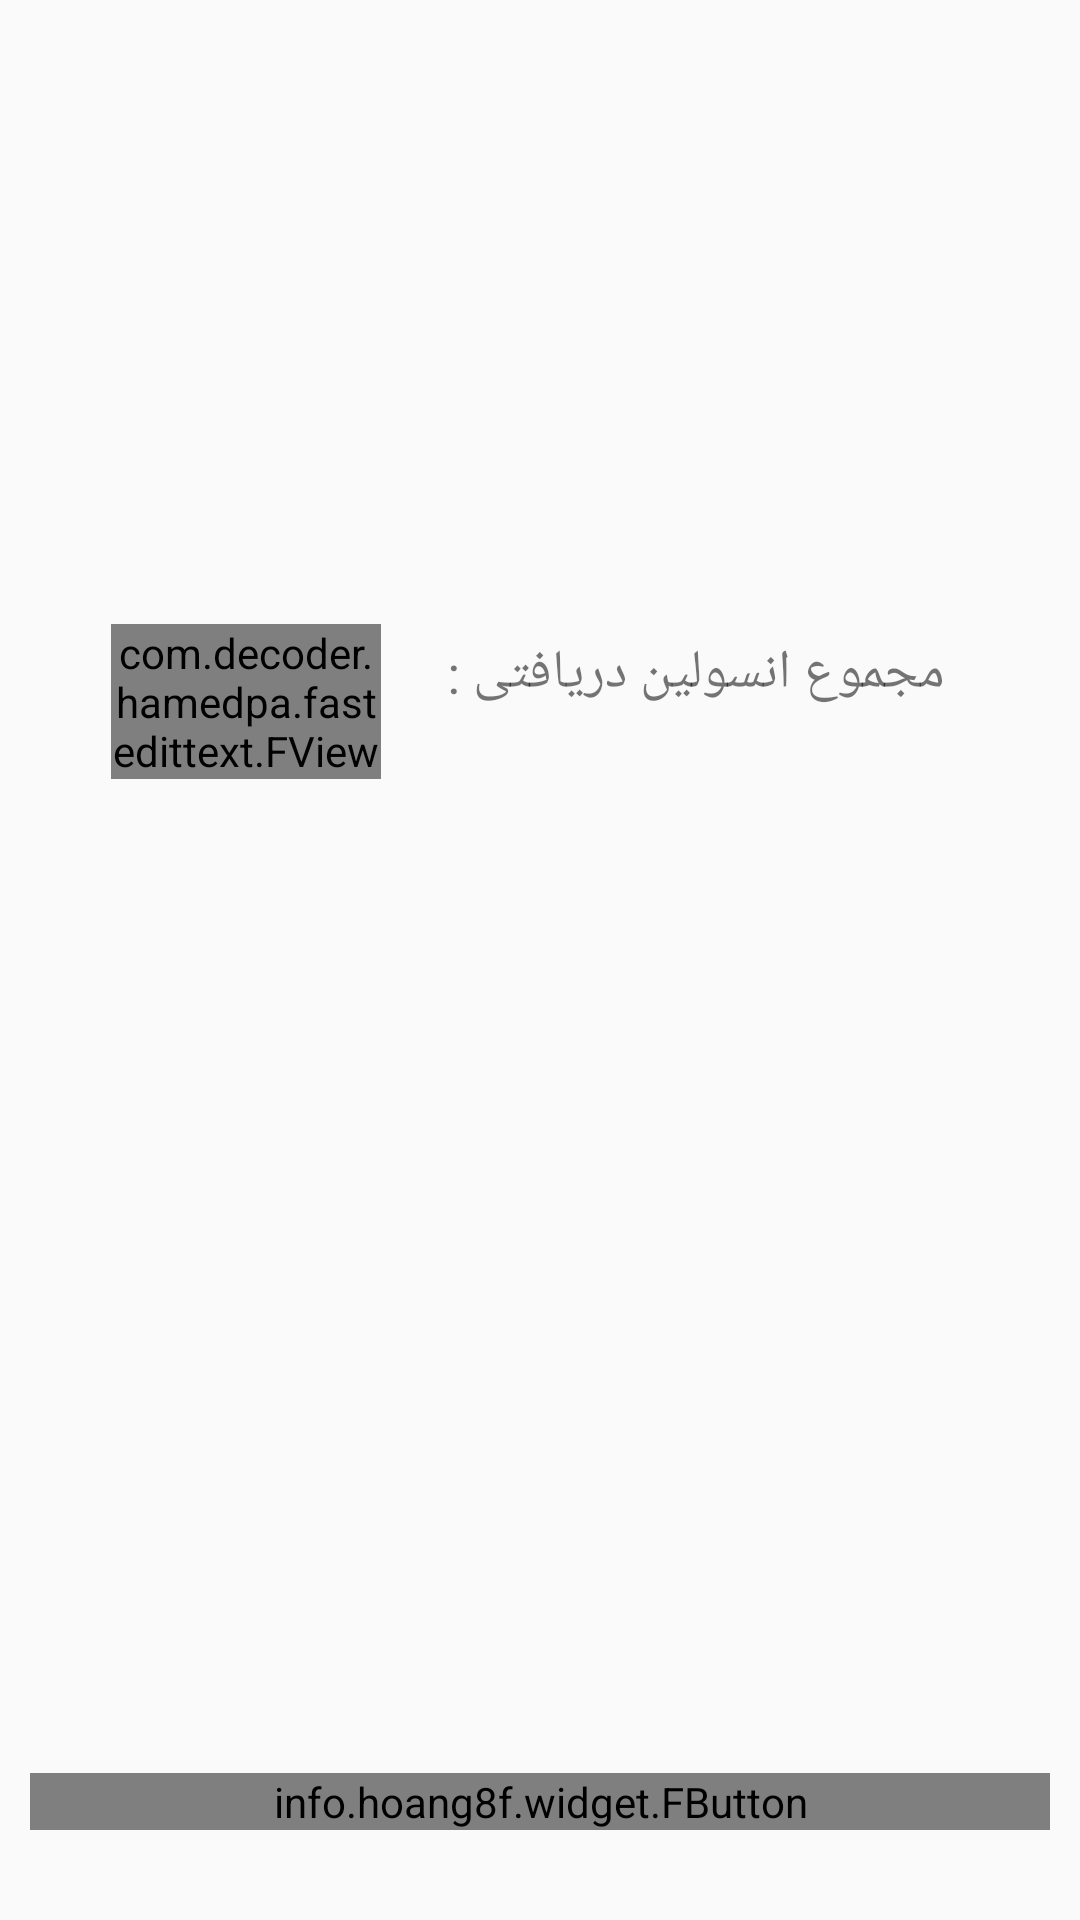

Layout XML and referenced resources for this Android screen:
<!-- AndroidManifest.xml: application theme AppTheme.NoActionBar -->
<!-- res/layout/insulin_effect_act.xml -->
<?xml version="1.0" encoding="utf-8"?>
<LinearLayout xmlns:android="http://schemas.android.com/apk/res/android"
    android:layout_width="match_parent"
    android:layout_height="match_parent"
    android:orientation="vertical">

    <RelativeLayout
    android:layout_width="match_parent"
    android:layout_height="match_parent">

        <com.decoder.hamedpa.fastedittext.FView
            android:id="@+id/editText_insulin_effect"
            android:layout_width="90dp"
            android:layout_height="wrap_content"
            android:layout_alignParentTop="true"
            android:layout_marginTop="208dp"
            android:layout_marginEnd="15dp"
            android:layout_marginRight="15dp"
            android:layout_toStartOf="@+id/textView5"
            android:layout_toLeftOf="@+id/textView5"
            android:ems="10"
            android:inputType="number" />

        <info.hoang8f.widget.FButton
            android:id="@+id/button_insulin_effect"
            android:layout_width="match_parent"
            android:layout_height="wrap_content"
            android:layout_alignParentBottom="true"
            android:layout_marginStart="10dp"
            android:layout_marginLeft="10dp"
            android:layout_marginEnd="10dp"
            android:layout_marginRight="10dp"
            android:text="محاسبه"
            android:textColor="@color/mdtp_white"
            android:layout_marginBottom="30dp"/>

        <TextView
            android:id="@+id/textView_insulin_effect"
            android:layout_width="wrap_content"
            android:layout_height="wrap_content"
            android:layout_alignParentTop="true"
            android:layout_centerHorizontal="true"
            android:layout_marginTop="30dp"
            android:layout_marginLeft="20dp"
            android:layout_marginRight="20dp"
            android:textSize="18sp" />

        <TextView
            android:id="@+id/textView5"
            android:layout_width="173dp"
            android:layout_height="35dp"
            android:layout_alignParentTop="true"
            android:layout_alignParentEnd="true"
            android:layout_marginTop="212dp"
            android:layout_marginEnd="45dp"
            android:text="مجموع انسولین دریافتی :"
            android:textSize="18sp"
            android:layout_alignParentRight="true"
            android:layout_marginRight="45dp" />
    </RelativeLayout>
</LinearLayout>
<!-- resources referenced by this layout -->
<resources>
  <style name="AppTheme.NoActionBar">
          <item name="windowActionBar">false</item>
          <item name="windowNoTitle">true</item>
          <item name="android:itemBackground">#7f0000</item>
          <item name="android:windowAnimationStyle">@null</item>
      </style>
</resources>
